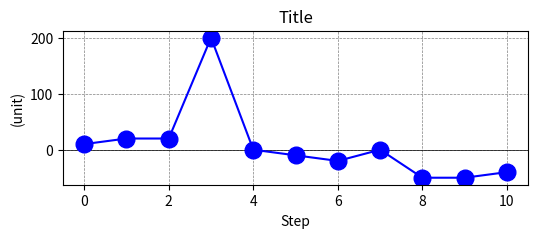

This figure's Python source: (Note: this script raises an exception after producing the figure.)
import matplotlib
import matplotlib.pyplot as plt


def plot(data_dict, caption, file_name, y_label, **kwargs):
    """Plot the values in this dictionary"""
    # See plot parameters at
    # https://matplotlib.org/stable/api/_as_gen/matplotlib.pyplot.plot.html
    # Default blue circles size 12 with lines
    fmt = kwargs.get('fmt', 'o-b')
    marker_size = kwargs.get('marker_size', 12)

    # Filter out the points out of range y
    if 'bottom' in kwargs and 'top' in kwargs:
        plt.ylim(kwargs['bottom'], kwargs['top'])
        point_x = [key for key, value in data_dict.items() if kwargs['bottom'] < value < kwargs['top']]
        point_y = [value for value in data_dict.values() if kwargs['bottom'] < value < kwargs['top']]
    else:
        point_x = list(data_dict.keys())
        point_y = list(data_dict.values())

    # Create the figure
    plt.figure(figsize=(6, 2))
    # Set plot properties
    plt.title(caption)
    plt.xlabel('Step')
    plt.ylabel(y_label)
    plt.axhline(0, color='black', linewidth=0.5)
    # plt.axvline(0, color='black', linewidth=0.5)
    plt.grid(color='gray', linestyle='--', linewidth=0.5)
    # plt.legend()
    # plt.axis('equal')  # Ensure equal scaling of axes

    # The points
    plt.plot(point_x, point_y, fmt, markersize=marker_size)  # marker=marker, linestyle=line_style, color=color, label=None)

    # Plot invisible points to scale the y axis
    if 'bottom' in kwargs and 'top' in kwargs:
        plt.plot(0, kwargs['top'], marker=' ')
        plt.plot(0, kwargs['bottom'], marker=' ')

    # Show the plot
    # plt.ion()
    # plt.draw()
    # plt.show()
    # plt.pause(1)
    plt.savefig("log/" + file_name + ".pdf", bbox_inches='tight')
    plt.close()


# Test plot
if __name__ == "__main__":
    test_dict = {0: 10, 1: 20, 2: 20, 3: 200, 4: 0, 5: -10, 6: -20, 7: 0, 8: -50, 9: -50, 10: -40}
    matplotlib.use('agg')
    plot(test_dict, "Title", "00_test_file", "(unit)")
    parameters = {'bottom': -100, 'top': 100, 'fmt': 'sr', 'marker_size': 5}
    plot(test_dict, "Title", "01_test_file", "(unit)", **parameters)
